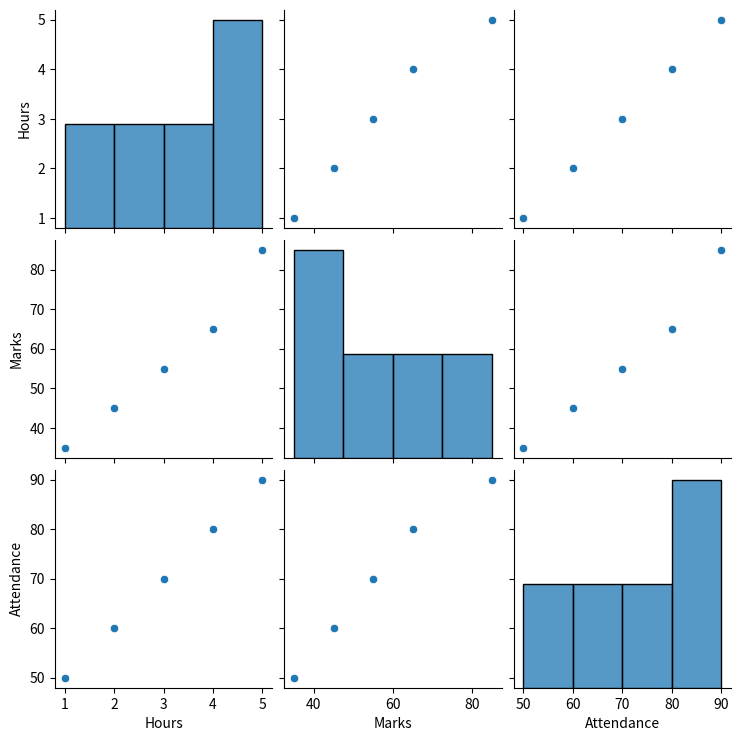

Source code (Python):
import seaborn as sns
import matplotlib.pyplot as plt
import pandas as pd

def main():
    Data = {
        "Hours": [1,2,3,4,5],
        "Marks" : [35,45,55,65,85],
        "Attendance" : [50,60,70,80,90]
    }

    df = pd.DataFrame(Data)

    sns.pairplot(df)

    sns.pairplot(df)

    plt.show()

if __name__ == "__main__":
    main()
